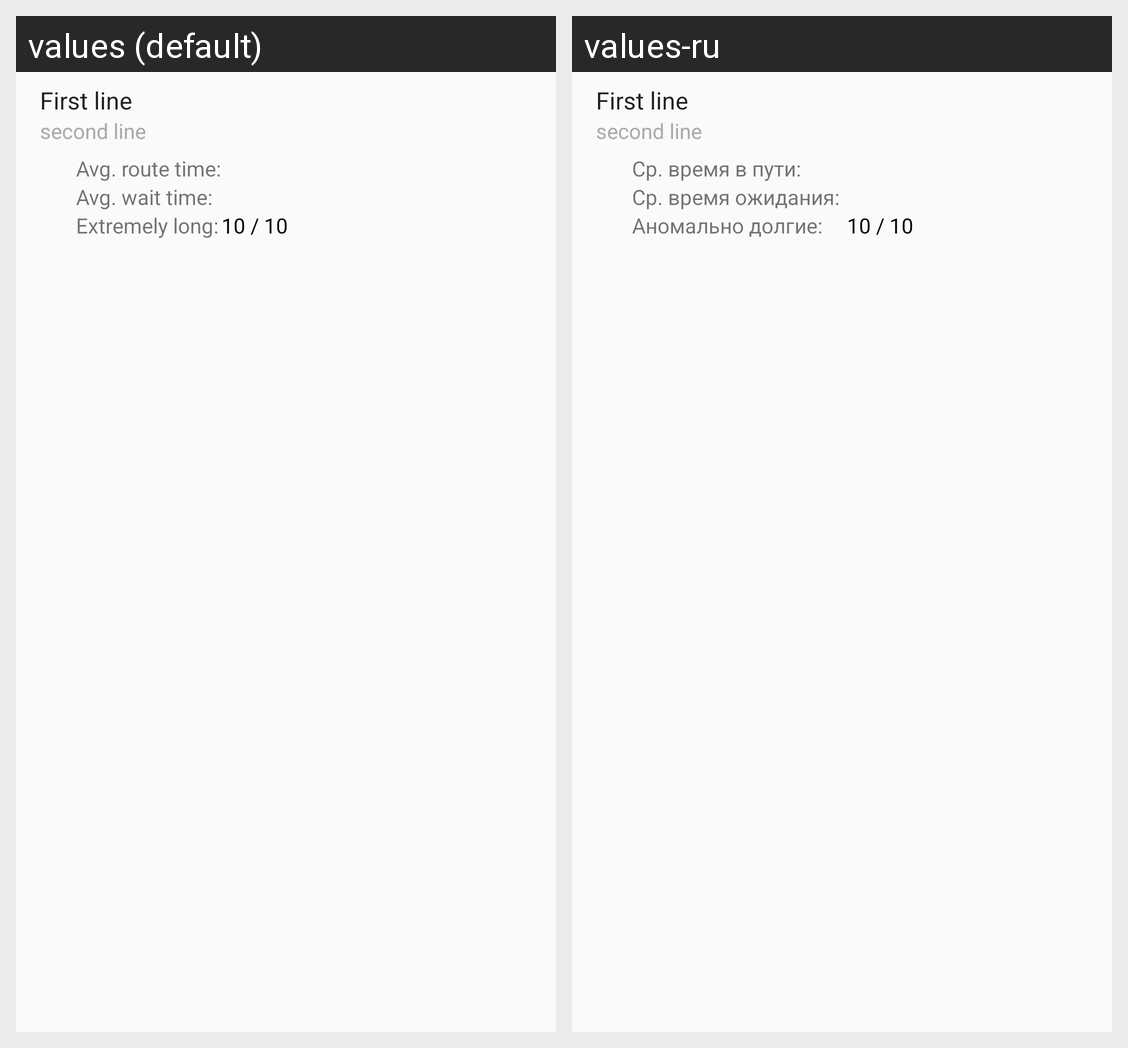

Here is an Android app screen in its default locale and in the app's own translations. Write out the translated-string differences for the strings that appear on this screen.
Android screen res/layout/route_details_list_item.xml rendered under 2 locales, left to right: values (default), values-ru. Device: Nexus 5 (rendered at 1080×1920; each locale shown at half size, 540×960, under a caption strip naming it); theme AppTheme.
Strings drawn on this screen, with the default value and each locale's value (text and hints the layout hard-codes, and strings that could not be matched under every locale, appear in the picture but are not listed):

avg_route_time
  values: Avg. route time:
  values-ru: Ср. время в пути:

avg_wait_time
  values: Avg. wait time:
  values-ru: Ср. время ожидания:

extremely_long
  values: Extremely long:
  values-ru: Аномально долгие:
